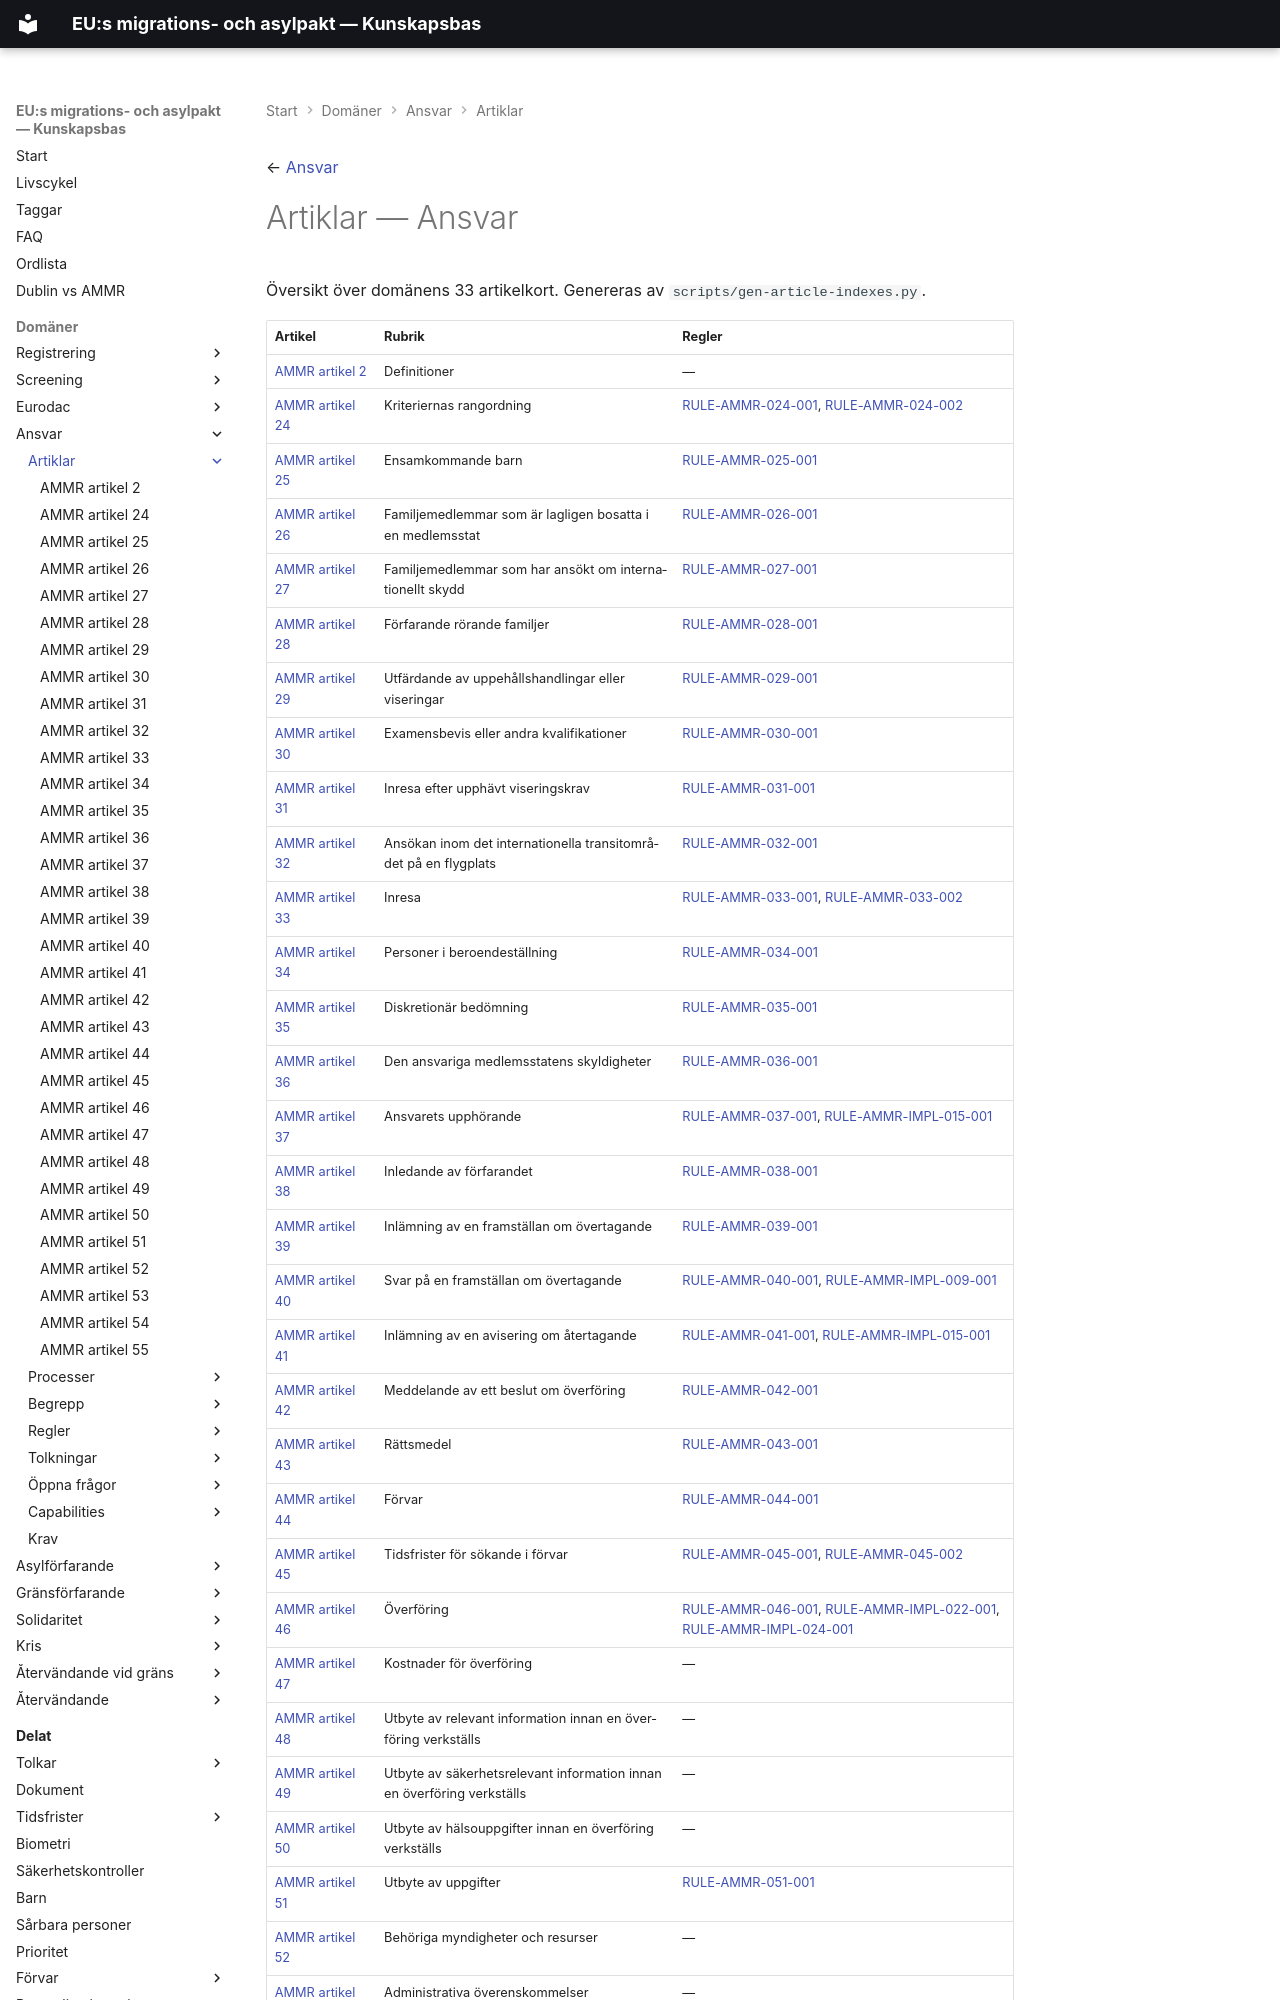

repository: chrhe894/migration_pact · page: domains/responsibility/articles/index.html · generator: mkdocs

← [Ansvar](../README.md)

# Artiklar — Ansvar

Översikt över domänens 33 artikelkort. Genereras av `scripts/gen-article-indexes.py`.

| Artikel | Rubrik | Regler |
|---------|--------|--------|
| [AMMR artikel 2](ammr-002.md) | Definitioner | — |
| [AMMR artikel 24](ammr-024.md) | Kriteriernas rangordning | [RULE-AMMR-024-001](../rules/rule-ammr-024-001.md), [RULE-AMMR-024-002](../rules/rule-ammr-024-002.md) |
| [AMMR artikel 25](ammr-025.md) | Ensamkommande barn | [RULE-AMMR-025-001](../rules/rule-ammr-025-001.md) |
| [AMMR artikel 26](ammr-026.md) | Familjemedlemmar som är lagligen bosatta i en medlemsstat | [RULE-AMMR-026-001](../rules/rule-ammr-026-001.md) |
| [AMMR artikel 27](ammr-027.md) | Familjemedlemmar som har ansökt om internationellt skydd | [RULE-AMMR-027-001](../rules/rule-ammr-027-001.md) |
| [AMMR artikel 28](ammr-028.md) | Förfarande rörande familjer | [RULE-AMMR-028-001](../rules/rule-ammr-028-001.md) |
| [AMMR artikel 29](ammr-029.md) | Utfärdande av uppehållshandlingar eller viseringar | [RULE-AMMR-029-001](../rules/rule-ammr-029-001.md) |
| [AMMR artikel 30](ammr-030.md) | Examensbevis eller andra kvalifikationer | [RULE-AMMR-030-001](../rules/rule-ammr-030-001.md) |
| [AMMR artikel 31](ammr-031.md) | Inresa efter upphävt viseringskrav | [RULE-AMMR-031-001](../rules/rule-ammr-031-001.md) |
| [AMMR artikel 32](ammr-032.md) | Ansökan inom det internationella transitområdet på en flygplats | [RULE-AMMR-032-001](../rules/rule-ammr-032-001.md) |
| [AMMR artikel 33](ammr-033.md) | Inresa | [RULE-AMMR-033-001](../rules/rule-ammr-033-001.md), [RULE-AMMR-033-002](../rules/rule-ammr-033-002.md) |
| [AMMR artikel 34](ammr-034.md) | Personer i beroendeställning | [RULE-AMMR-034-001](../rules/rule-ammr-034-001.md) |
| [AMMR artikel 35](ammr-035.md) | Diskretionär bedömning | [RULE-AMMR-035-001](../rules/rule-ammr-035-001.md) |
| [AMMR artikel 36](ammr-036.md) | Den ansvariga medlemsstatens skyldigheter | [RULE-AMMR-036-001](../rules/rule-ammr-036-001.md) |
| [AMMR artikel 37](ammr-037.md) | Ansvarets upphörande | [RULE-AMMR-037-001](../rules/rule-ammr-037-001.md), [RULE-AMMR-IMPL-015-001](../rules/rule-ammr-impl-015-001.md) |
| [AMMR artikel 38](ammr-038.md) | Inledande av förfarandet | [RULE-AMMR-038-001](../rules/rule-ammr-038-001.md) |
| [AMMR artikel 39](ammr-039.md) | Inlämning av en framställan om övertagande | [RULE-AMMR-039-001](../rules/rule-ammr-039-001.md) |
| [AMMR artikel 40](ammr-040.md) | Svar på en framställan om övertagande | [RULE-AMMR-040-001](../rules/rule-ammr-040-001.md), [RULE-AMMR-IMPL-009-001](../rules/rule-ammr-impl-009-001.md) |
| [AMMR artikel 41](ammr-041.md) | Inlämning av en avisering om återtagande | [RULE-AMMR-041-001](../rules/rule-ammr-041-001.md), [RULE-AMMR-IMPL-015-001](../rules/rule-ammr-impl-015-001.md) |
| [AMMR artikel 42](ammr-042.md) | Meddelande av ett beslut om överföring | [RULE-AMMR-042-001](../rules/rule-ammr-042-001.md) |
| [AMMR artikel 43](ammr-043.md) | Rättsmedel | [RULE-AMMR-043-001](../rules/rule-ammr-043-001.md) |
| [AMMR artikel 44](ammr-044.md) | Förvar | [RULE-AMMR-044-001](../rules/rule-ammr-044-001.md) |
| [AMMR artikel 45](ammr-045.md) | Tidsfrister för sökande i förvar | [RULE-AMMR-045-001](../rules/rule-ammr-045-001.md), [RULE-AMMR-045-002](../rules/rule-ammr-045-002.md) |
| [AMMR artikel 46](ammr-046.md) | Överföring | [RULE-AMMR-046-001](../rules/rule-ammr-046-001.md), [RULE-AMMR-IMPL-022-001](../rules/rule-ammr-impl-022-001.md), [RULE-AMMR-IMPL-024-
